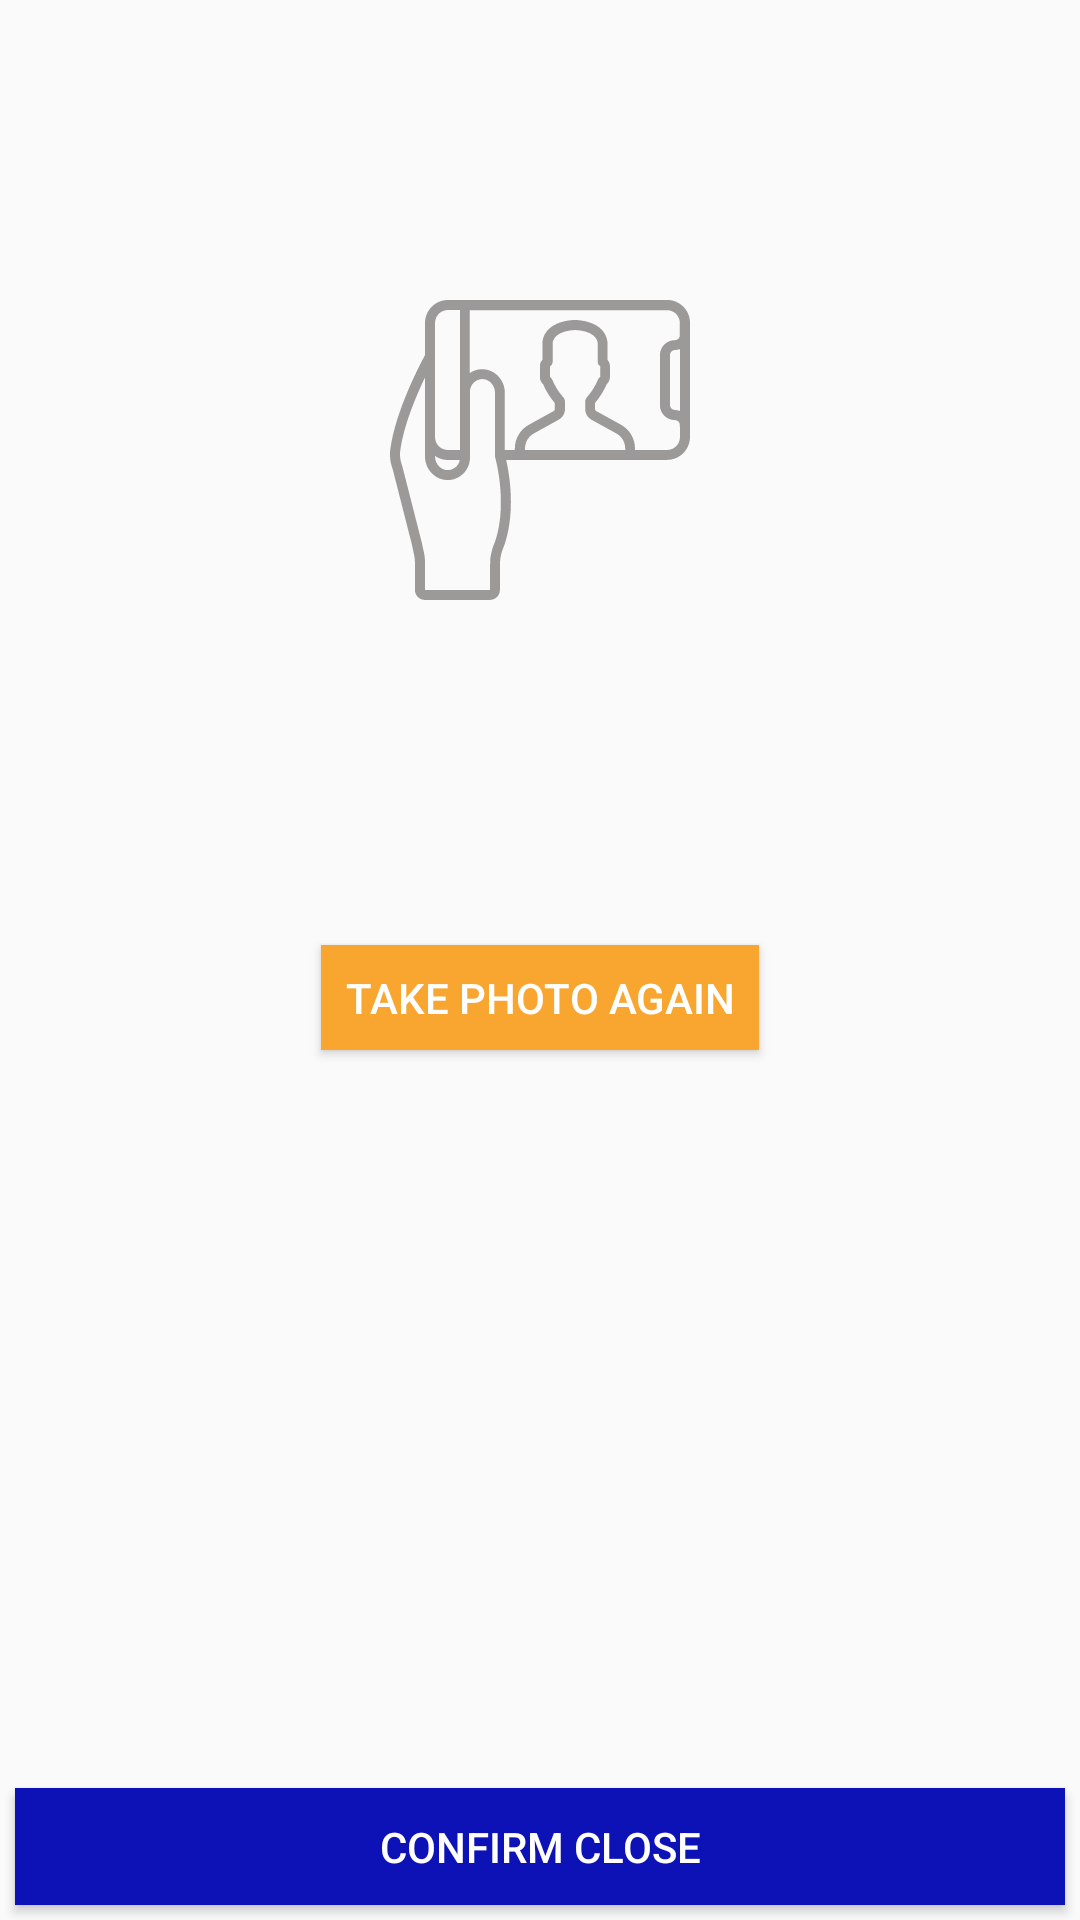

The Android layout XML behind this screen, and the referenced resources:
<!-- AndroidManifest.xml: application theme AppTheme -->
<!-- res/layout/activity_camera.xml -->
<?xml version="1.0" encoding="utf-8"?>
<RelativeLayout xmlns:android="http://schemas.android.com/apk/res/android"
    xmlns:app="http://schemas.android.com/apk/res-auto"
    xmlns:tools="http://schemas.android.com/tools"
    android:layout_width="match_parent"
    android:layout_height="match_parent"
    tools:context="com.narmware.samista.activity.CameraActivity">

    <RelativeLayout
        android:id="@+id/rel_img"
        android:layout_width="match_parent"
        android:layout_height="wrap_content">

    <ImageView
        android:id="@+id/img_lead"
        android:layout_centerHorizontal="true"
        android:layout_width="match_parent"
        android:layout_height="300dp" />

        <ImageView
            android:id="@+id/img_placeholder"
            app:srcCompat="@drawable/ic_selfie"
            android:layout_centerInParent="true"
            android:layout_centerHorizontal="true"
            android:layout_width="100dp"
            android:layout_height="100dp" />

    </RelativeLayout>

    <Button
        android:id="@+id/btn_take_photo"
        android:text="Take photo again"
        android:layout_marginTop="15dp"
        android:layout_below="@+id/rel_img"
        android:layout_centerHorizontal="true"
        android:background="@color/colorAccent"
        android:textColor="@android:color/white"
        android:minHeight="1dp"
        android:padding="8dp"
        android:layout_width="wrap_content"
        android:layout_height="wrap_content" />

    <Button
        android:id="@+id/btn_confirm"
        android:text="Confirm Close"
        android:layout_alignParentBottom="true"
        android:background="@color/colorPrimaryDark"
        android:textColor="@android:color/white"
        android:minHeight="1dp"
        android:padding="10dp"
        android:layout_margin="5dp"
        android:layout_width="match_parent"
        android:layout_height="wrap_content" />

</RelativeLayout>
<!-- resources referenced by this layout -->
<resources>
  <color name="colorAccent">#F9A630</color>
  <color name="colorPrimaryDark">#0d12b6</color>
  <!-- drawable ic_selfie: vector/xml drawable (drawable, 2821 chars, omitted) -->
  <style name="AppTheme" parent="Theme.AppCompat.Light.DarkActionBar">
          
          <item name="colorPrimary">@color/colorPrimary</item>
          <item name="colorPrimaryDark">@color/colorPrimaryDark</item>
          <item name="colorAccent">@color/colorAccent</item>
      </style>
  <color name="colorPrimary">#1319E7</color>
</resources>
